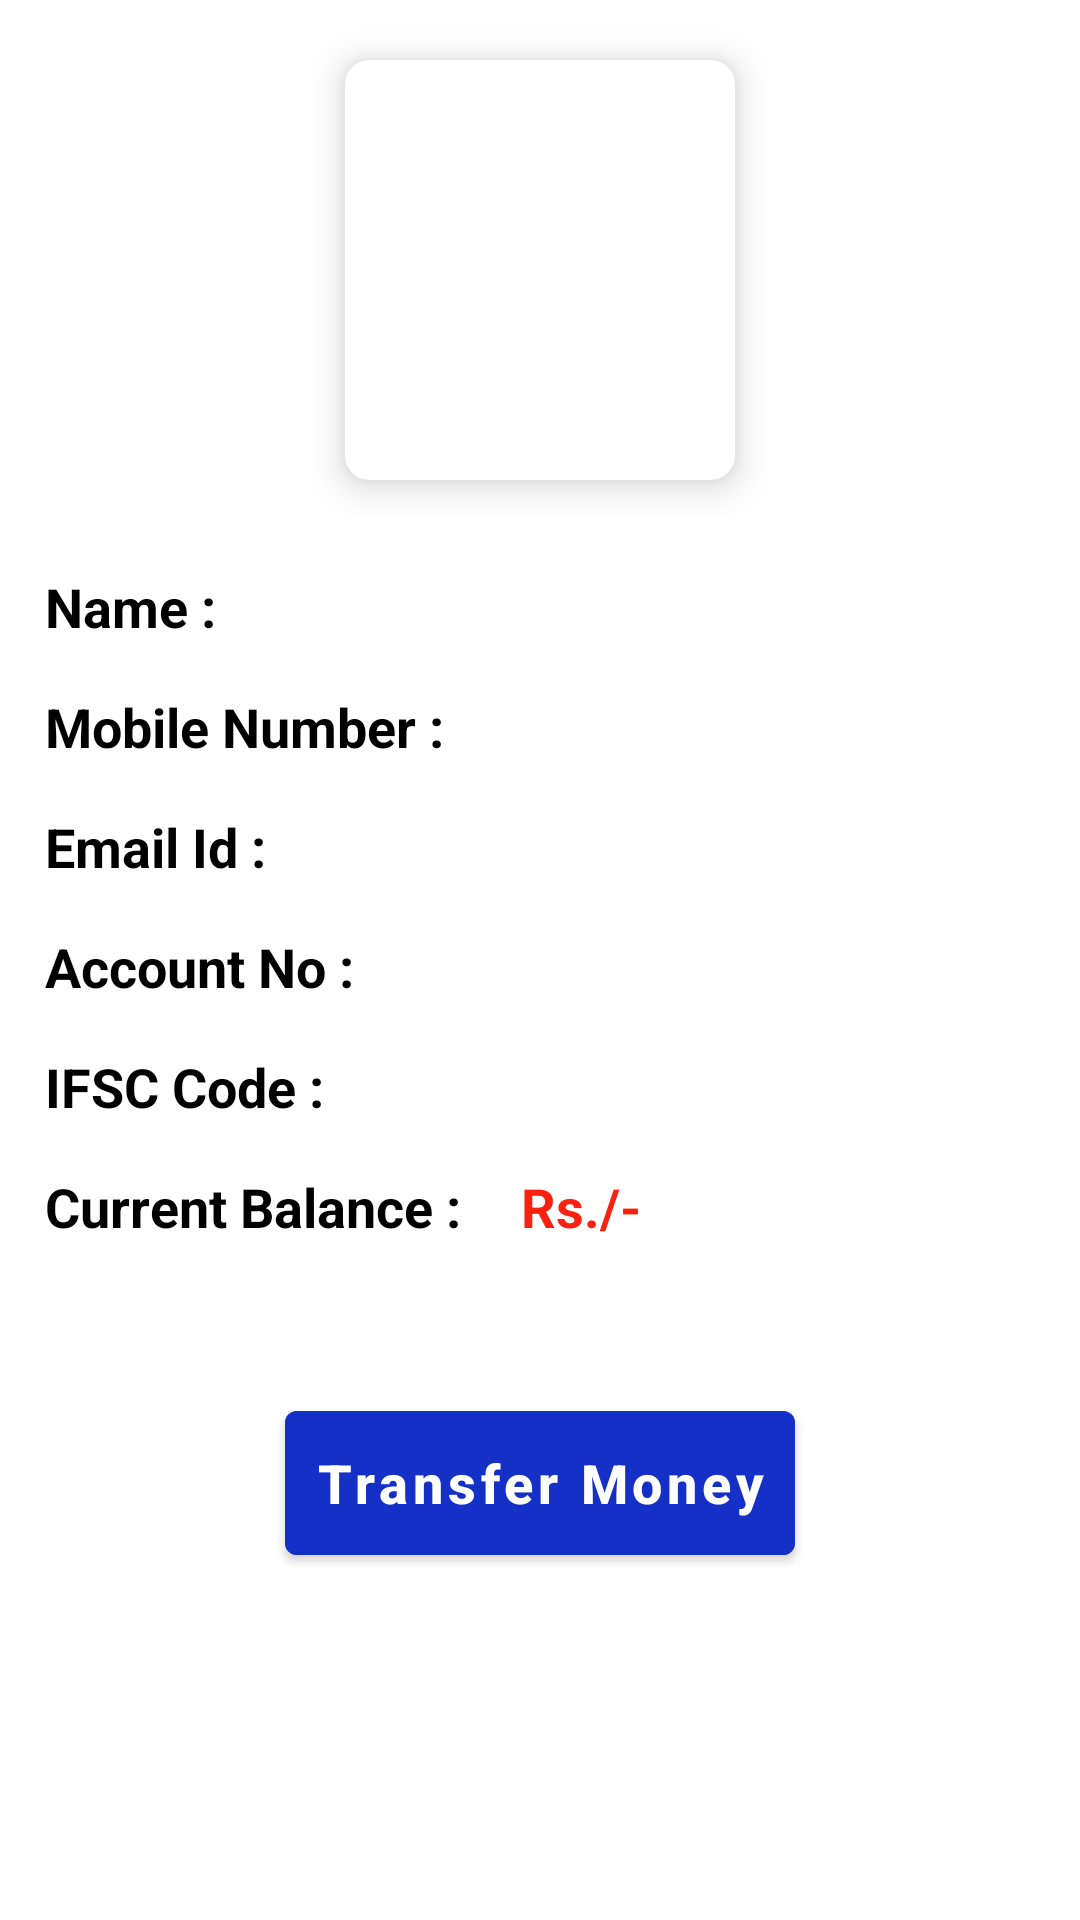

Here is an Android app screen rendered from its layout file. Give the layout XML and the strings, colors and styles it references.
<!-- AndroidManifest.xml: application theme Theme.BankingApp -->
<!-- res/layout/activity_user_data.xml -->
<?xml version="1.0" encoding="utf-8"?>
<ScrollView xmlns:android="http://schemas.android.com/apk/res/android"
    xmlns:app="http://schemas.android.com/apk/res-auto"
    xmlns:tools="http://schemas.android.com/tools"
    android:layout_width="match_parent"
    android:layout_height="wrap_content"
    tools:context=".UserData">

    <RelativeLayout
        android:layout_width="match_parent"
        android:layout_height="wrap_content">

        <androidx.cardview.widget.CardView
            android:id="@+id/cycle_add"
            android:layout_width="130dp"
            android:layout_height="140dp"
            android:layout_row="0"
            android:layout_rowWeight="1"
            android:layout_column="0"
            android:layout_columnWeight="1"
            android:layout_gravity="center_horizontal|center_vertical"
            android:layout_centerHorizontal="true"
            android:layout_marginTop="20dp"
            android:padding="20dp"
            app:cardCornerRadius="8dp"
            app:cardElevation="8dp">

            <ImageView
                android:layout_width="100dp"
                android:layout_height="100dp"
                android:src="@drawable/user"
                android:layout_gravity="center_horizontal|center_vertical"/>

        </androidx.cardview.widget.CardView>
        <LinearLayout
            android:id="@+id/user_name"
            android:layout_width="match_parent"
            android:layout_height="wrap_content"
            android:layout_marginTop="30dp"
            android:layout_marginLeft="15dp"
            android:layout_below="@id/cycle_add">

            <TextView
                android:layout_width="wrap_content"
                android:layout_height="wrap_content"
                android:textSize="18sp"
                android:textStyle="bold"
                android:textColor="@color/black"
                android:text="@string/name"
                android:layout_marginRight="20dp" />

            <TextView
                android:id="@+id/username"
                android:layout_width="wrap_content"
                android:layout_height="30dp"
                android:textSize="18sp"
                android:textColor="#FA2111"
                android:textStyle="bold" />
        </LinearLayout>

        <LinearLayout
            android:id="@+id/mobile_no"
            android:layout_width="match_parent"
            android:layout_height="wrap_content"
            android:layout_marginTop="10dp"
            android:layout_marginLeft="15dp"
            android:layout_below="@id/user_name">

            <TextView
                android:layout_width="wrap_content"
                android:layout_height="wrap_content"
                android:textSize="18sp"
                android:textStyle="bold"
                android:textColor="@color/black"
                android:text="@string/mobile_number"
                android:layout_marginRight="20dp" />

            <TextView
                android:id="@+id/userphonenumber"
                android:layout_width="wrap_content"
                android:layout_height="30dp"
                android:textSize="18sp"
                android:textStyle="bold"
                android:textColor="#FA2111" />
        </LinearLayout>

        <LinearLayout
            android:id="@+id/email_id"
            android:layout_width="match_parent"
            android:layout_height="wrap_content"
            android:layout_marginTop="10dp"
            android:layout_marginLeft="15dp"
            android:layout_below="@id/mobile_no">

            <TextView
                android:layout_width="wrap_content"
                android:layout_height="wrap_content"
                android:textSize="18sp"
                android:textStyle="bold"
                android:textColor="@color/black"
                android:text="@string/email_id"
                android:layout_marginRight="20dp" />

            <TextView
                android:id="@+id/email"
                android:layout_width="wrap_content"
                android:layout_height="30dp"
                android:textSize="18sp"
                android:textStyle="bold"
                android:textColor="#FA2111" />
        </LinearLayout>

        <LinearLayout
            android:id="@+id/bank_account_no"
            android:layout_width="match_parent"
            android:layout_height="wrap_content"
            android:layout_marginTop="10dp"
            android:layout_marginLeft="15dp"
            android:layout_below="@id/email_id">

            <TextView
                android:layout_width="wrap_content"
                android:layout_height="wrap_content"
                android:textSize="18sp"
                android:textStyle="bold"
                android:textColor="@color/black"
                android:text="@string/account_no"
                android:layout_marginRight="20dp" />

            <TextView
                android:id="@+id/account_no"
                android:layout_width="wrap_content"
                android:layout_height="30dp"
                android:textSize="18sp"
                android:textStyle="bold"
                android:textColor="#FA2111" />
        </LinearLayout>

        <LinearLayout
            android:id="@+id/ifsc"
            android:layout_width="match_parent"
            android:layout_height="wrap_content"
            android:layout_marginTop="10dp"
            android:layout_marginLeft="15dp"
            android:layout_below="@id/bank_account_no">

            <TextView
                android:layout_width="wrap_content"
                android:layout_height="wrap_content"
                android:textSize="18sp"
                android:textStyle="bold"
                android:textColor="@color/black"
                android:text="@string/ifsc_code"
                android:layout_marginRight="20dp" />

            <TextView
                android:id="@+id/ifsc_code"
                android:layout_width="wrap_content"
                android:layout_height="30dp"
                android:textSize="18sp"
                android:textStyle="bold"
                android:textColor="#FA2111" />
        </LinearLayout>

        <LinearLayout
            android:id="@+id/current_balance"
            android:layout_width="match_parent"
            android:layout_height="wrap_content"
            android:layout_marginTop="10dp"
            android:layout_marginLeft="15dp"
            android:layout_below="@id/ifsc">

            <TextView
                android:layout_width="wrap_content"
                android:layout_height="wrap_content"
                android:textSize="18sp"
                android:textColor="@color/black"
                android:textStyle="bold"
                android:text="@string/current_balance"
                android:layout_marginRight="20dp" />

            <LinearLayout
                android:layout_width="wrap_content"
                android:layout_height="wrap_content"
                android:layout_alignParentRight="true"
                android:layout_centerVertical="true"
                android:layout_marginRight="10dp">

                <TextView
                    android:id="@+id/rupee"
                    android:layout_width="wrap_content"
                    android:layout_height="wrap_content"
                    android:text="@string/rs1"
                    android:textSize="18sp"
                    android:textStyle="bold"
                    android:textColor="#FA2111" />

                <TextView
                    android:id="@+id/balance"
                    android:layout_width="wrap_content"
                    android:layout_height="wrap_content"
                    android:textSize="18sp"
                    android:textStyle="bold"
                    android:textColor="#FA2111" />

                <TextView
                    android:id="@+id/rupeeslash"
                    android:layout_width="wrap_content"
                    android:layout_height="wrap_content"
                    android:text="@string/rs"
                    android:textSize="18sp"
                    android:textStyle="bold"
                    android:textColor="#FA2111" />
            </LinearLayout>
        </LinearLayout>

        <Button
            android:id="@+id/transfer_button"
            android:layout_width="wrap_content"
            android:layout_height="60dp"
            android:layout_below="@id/current_balance"
            android:layout_centerHorizontal="true"
            android:layout_marginTop="50dp"
            android:layout_marginBottom="50dp"
            android:paddingVertical="5dp"
            android:paddingHorizontal="10dp"
            android:text="@string/transfer_money"
            android:textAllCaps="false"
            android:textColor="#fff"
            android:backgroundTint="#1530C6"
            android:textSize="18sp"
            android:textStyle="bold" />
    </RelativeLayout>
</ScrollView>
<!-- resources referenced by this layout -->
<resources>
  <string name="account_no">Account No :</string>
  <string name="current_balance">Current Balance :</string>
  <string name="email_id">Email Id :</string>
  <string name="ifsc_code">IFSC Code :</string>
  <string name="mobile_number">Mobile Number :</string>
  <string name="name">Name :</string>
  <string name="rs">/-</string>
  <string name="rs1">Rs.</string>
  <string name="transfer_money">Transfer Money</string>
  <style name="Theme.BankingApp" parent="Theme.MaterialComponents.DayNight.DarkActionBar">
          
          <item name="colorPrimary">#311B92</item>
          <item name="colorPrimaryVariant">#311B92</item>
          <item name="colorOnPrimary">#E8AF05</item>
          
          <item name="colorSecondary">@color/teal_200</item>
          <item name="colorSecondaryVariant">@color/teal_700</item>
          <item name="colorOnSecondary">@color/black</item>
          
          <item name="android:statusBarColor" tools:targetApi="l">?attr/colorPrimaryVariant</item>
      </style>
  <!-- not gathered from this repository: default colours our renderer supplied (Android Studio template values) -->
  <color name="teal_200">#FF03DAC5</color>
  <color name="teal_700">#FF018786</color>
  <color name="black">#FF000000</color>
</resources>
